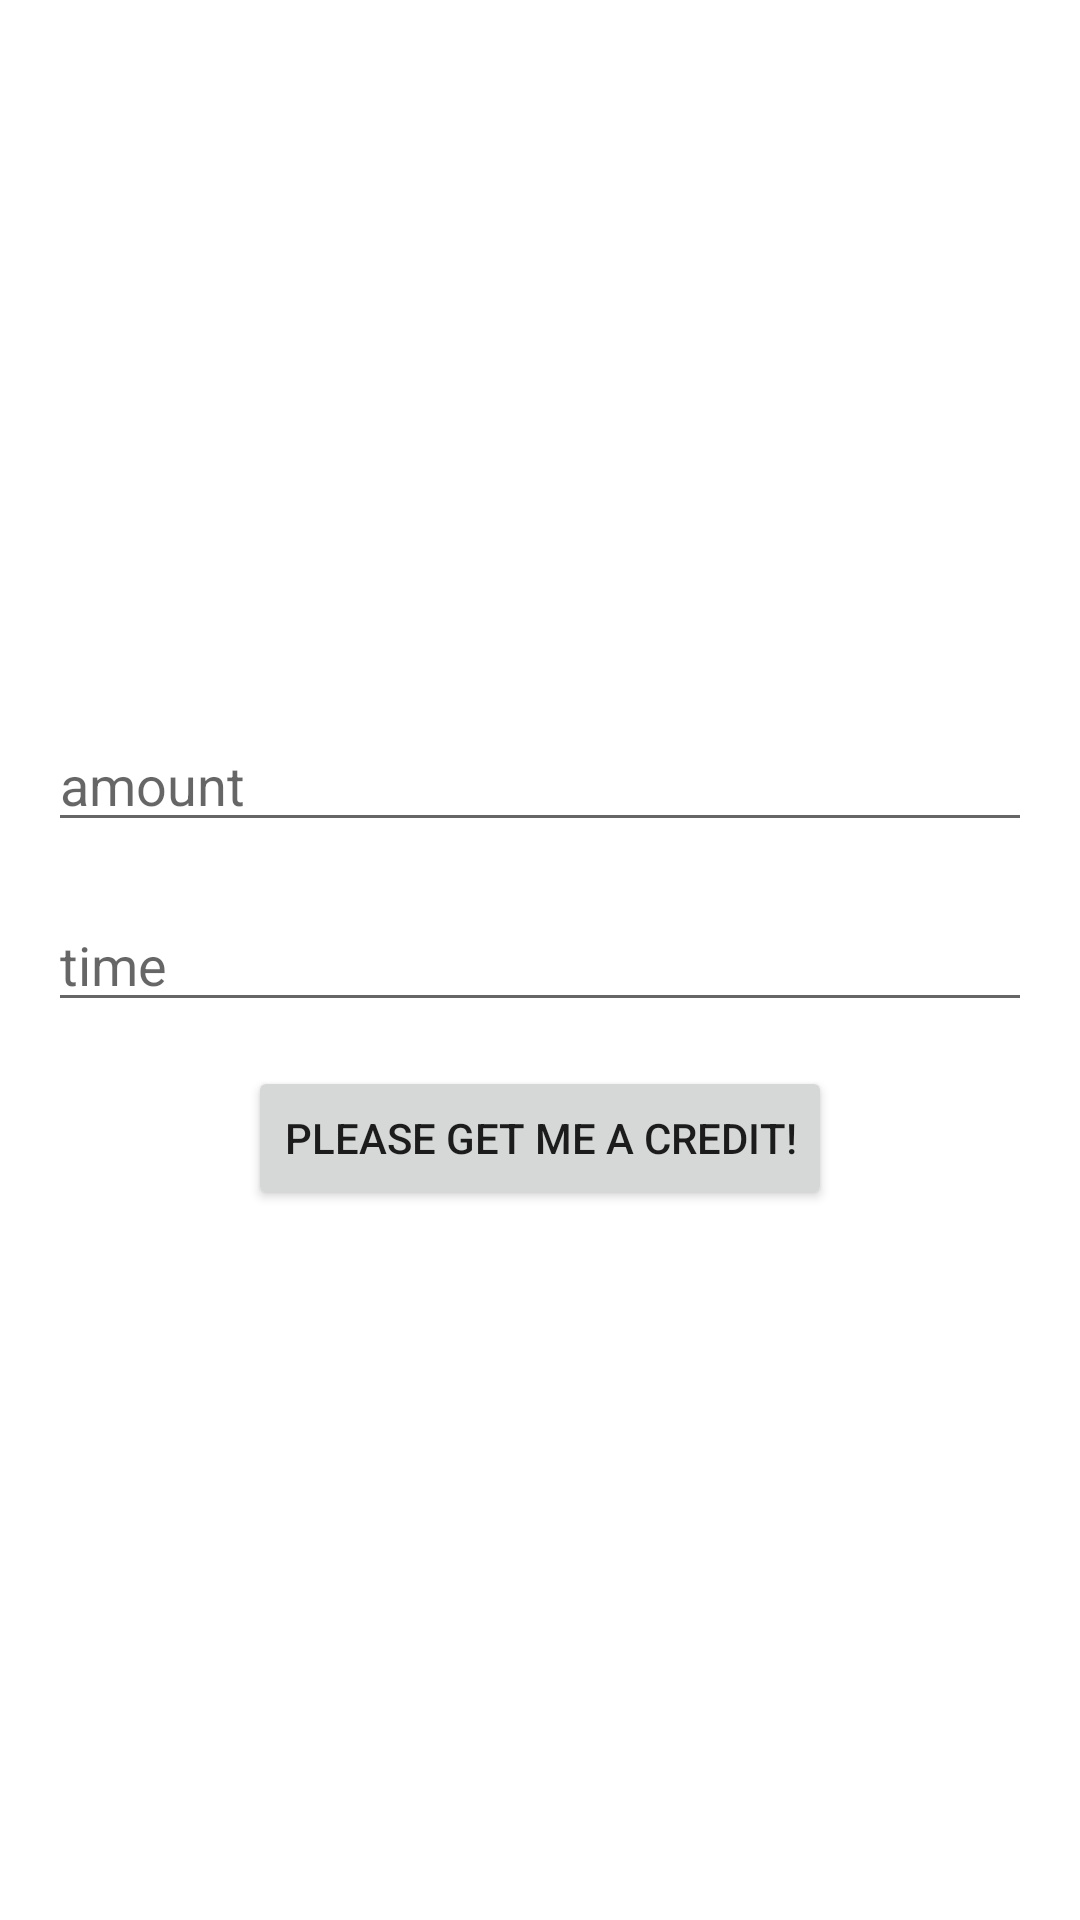

Layout XML and referenced resources for this Android screen:
<!-- AndroidManifest.xml: fallback theme Theme.MaterialComponents.DayNight.NoActionBar -->
<!-- res/layout/fragment_credit_form.xml -->
<?xml version="1.0" encoding="utf-8"?>
<layout>

    <data>

        <variable
            name="viewModel"
            type="com.example.creditmatch.application.creditform.ui.CreditFormViewModel" />
    </data>

    <androidx.constraintlayout.widget.ConstraintLayout xmlns:android="http://schemas.android.com/apk/res/android"
        xmlns:app="http://schemas.android.com/apk/res-auto"
        xmlns:tools="http://schemas.android.com/tools"
        android:layout_width="match_parent"
        android:layout_height="match_parent"
        tools:context=".creditform.UserCreditFormFragment">

        <EditText
            android:layout_width="0dp"
            android:layout_height="wrap_content"
            android:layout_marginHorizontal="16dp"
            android:hint="amount"
            android:text="@{viewModel.amount}"
            app:layout_constraintBottom_toBottomOf="parent"
            app:layout_constraintEnd_toEndOf="parent"
            app:layout_constraintStart_toStartOf="parent"
            app:layout_constraintTop_toTopOf="parent"
            app:layout_constraintVertical_bias="0.4" />

        <EditText
            android:layout_width="0dp"
            android:layout_height="wrap_content"
            android:layout_marginHorizontal="16dp"
            android:hint="time"
            android:text="@{viewModel.time}"
            app:layout_constraintBottom_toBottomOf="parent"
            app:layout_constraintEnd_toEndOf="parent"
            app:layout_constraintStart_toStartOf="parent"
            app:layout_constraintTop_toTopOf="parent"
            app:layout_constraintVertical_bias="0.5" />


        <Button
            android:layout_width="wrap_content"
            android:layout_height="wrap_content"
            android:onClick="@{() -> viewModel.getCredit()}"
            android:text="Please get me a credit!"
            app:layout_constraintBottom_toBottomOf="parent"
            app:layout_constraintEnd_toEndOf="parent"
            app:layout_constraintStart_toStartOf="parent"
            app:layout_constraintTop_toTopOf="parent"
            app:layout_constraintVertical_bias="0.6" />

    </androidx.constraintlayout.widget.ConstraintLayout>
</layout>
<!-- resources referenced by this layout -->
<resources>

</resources>
